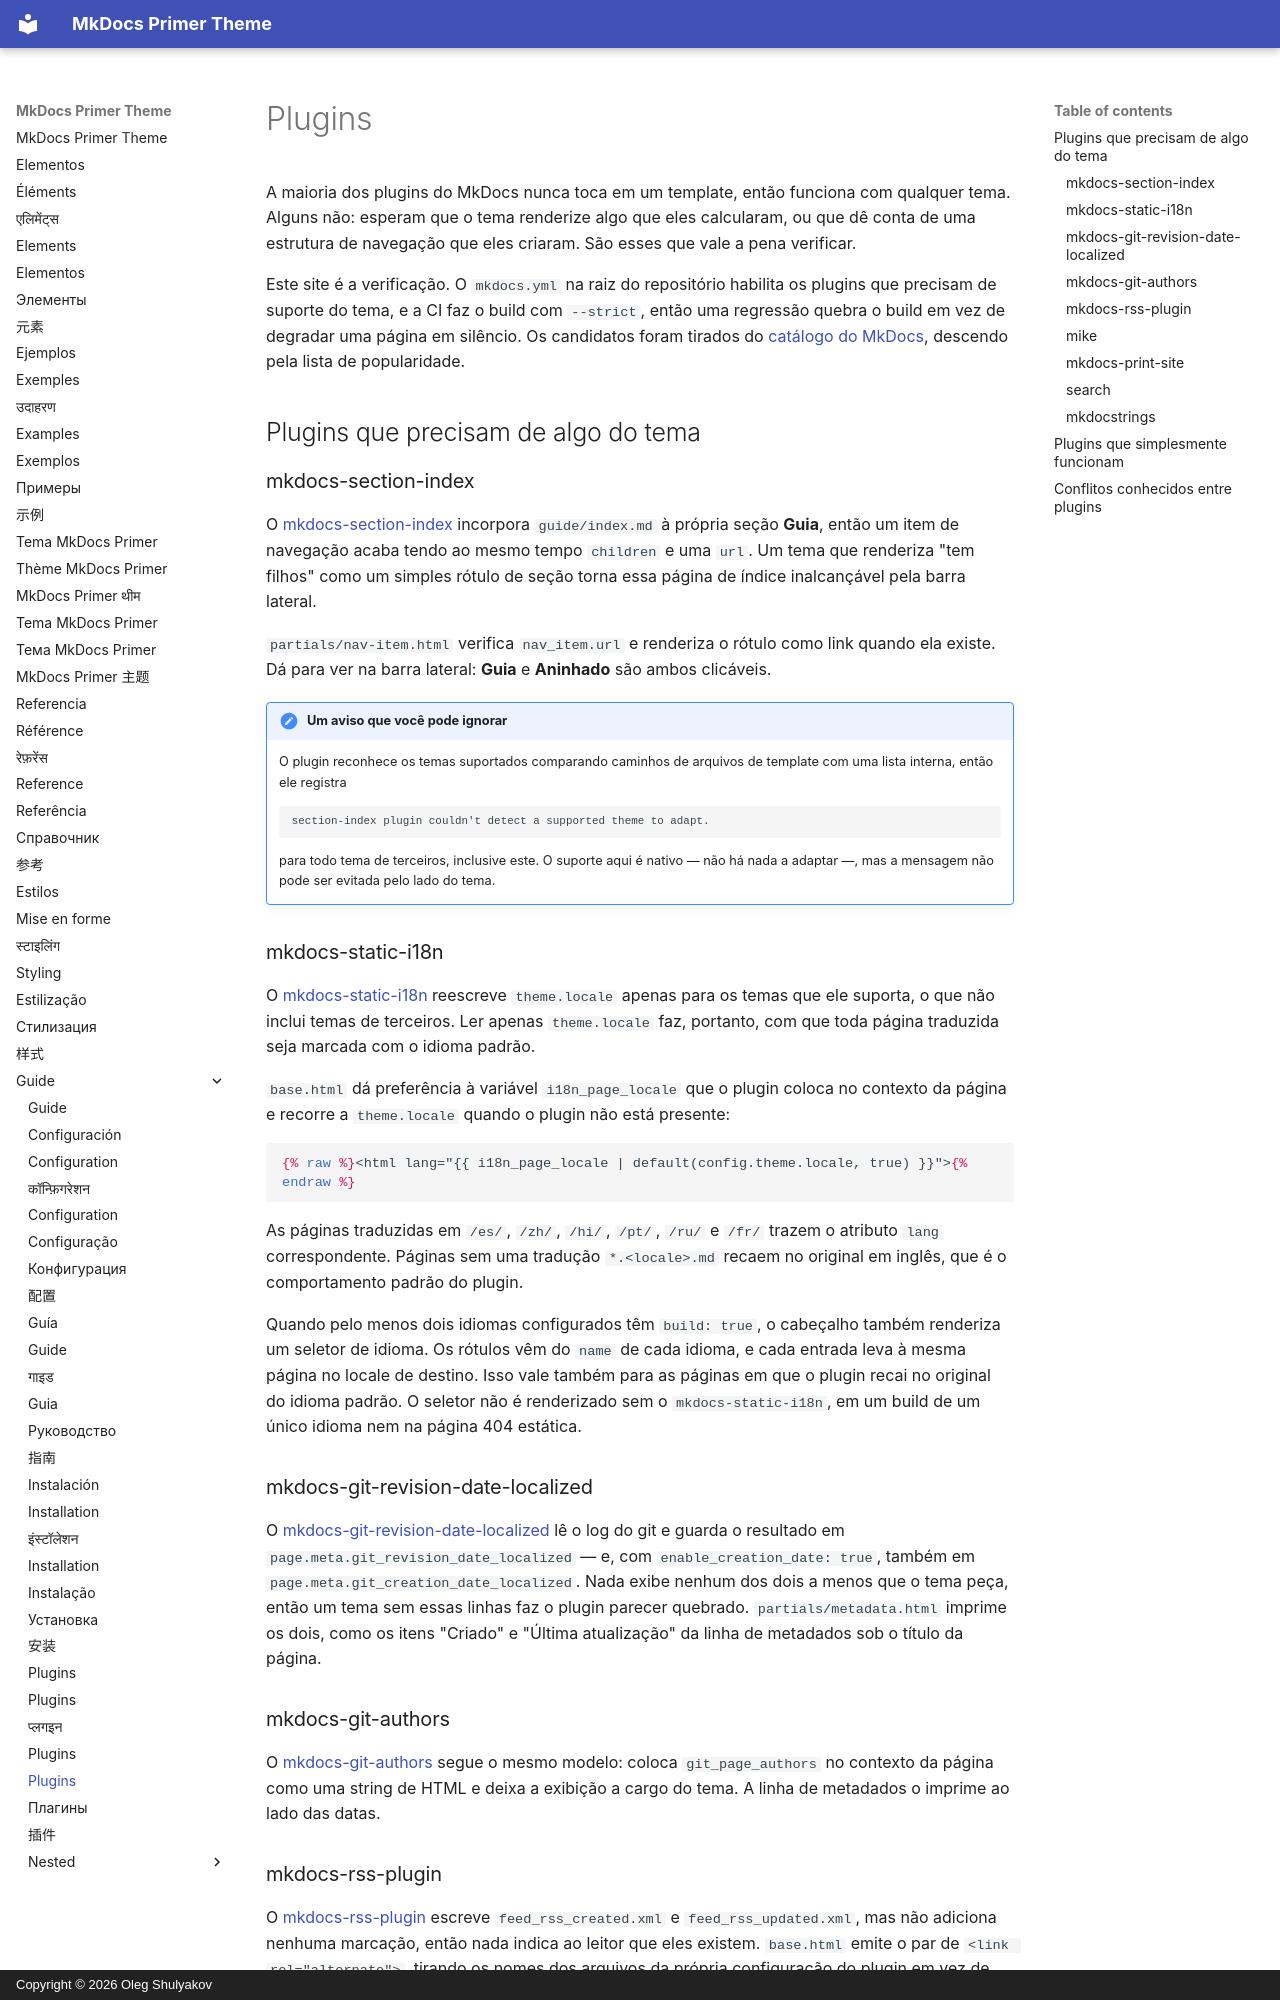

repository: olegshulyakov/mkdocs-primer · page: guide/plugins.pt/index.html · generator: mkdocs · copyright: Copyright © 2026 Oleg Shulyakov

# Plugins

A maioria dos plugins do MkDocs nunca toca em um template, então funciona com qualquer tema. Alguns não: esperam que o tema renderize algo que eles calcularam, ou que dê conta de uma estrutura de navegação que eles criaram. São esses que vale a pena verificar.

Este site é a verificação. O `mkdocs.yml` na raiz do repositório habilita os plugins que precisam de suporte do tema, e a CI faz o build com `--strict`, então uma regressão quebra o build em vez de degradar uma página em silêncio. Os candidatos foram tirados do [catálogo do MkDocs](https://github.com/mkdocs/catalog), descendo pela lista de popularidade.

<a id="plugins-that-need-something-from-the-theme"></a>

## Plugins que precisam de algo do tema

### mkdocs-section-index

O [mkdocs-section-index][section-index] incorpora `guide/index.md` à própria seção **Guia**, então um item de navegação acaba tendo ao mesmo tempo `children` e uma `url`. Um tema que renderiza "tem filhos" como um simples rótulo de seção torna essa página de índice inalcançável pela barra lateral.

`partials/nav-item.html` verifica `nav_item.url` e renderiza o rótulo como link quando ela existe. Dá para ver na barra lateral: **Guia** e **Aninhado** são ambos clicáveis.

!!! note "Um aviso que você pode ignorar"
    O plugin reconhece os temas suportados comparando caminhos de arquivos de template
    com uma lista interna, então ele registra

    ```text
    section-index plugin couldn't detect a supported theme to adapt.
    ```

    para todo tema de terceiros, inclusive este. O suporte aqui é nativo —
    não há nada a adaptar —, mas a mensagem não pode ser evitada pelo lado do tema.

### mkdocs-static-i18n

O [mkdocs-static-i18n][i18n] reescreve `theme.locale` apenas para os temas que ele suporta, o que não inclui temas de terceiros. Ler apenas `theme.locale` faz, portanto, com que toda página traduzida seja marcada com o idioma padrão.

`base.html` dá preferência à variável `i18n_page_locale` que o plugin coloca no contexto da página e recorre a `theme.locale` quando o plugin não está presente:

```html+jinja
{% raw %}<html lang="{{ i18n_page_locale | default(config.theme.locale, true) }}">{% endraw %}
```

As páginas traduzidas em `/es/`, `/zh/`, `/hi/`, `/pt/`, `/ru/` e `/fr/` trazem o atributo `lang` correspondente. Páginas sem uma tradução `*.<locale>.md` recaem no original em inglês, que é o comportamento padrão do plugin.

Quando pelo menos dois idiomas configurados têm `build: true`, o cabeçalho também renderiza um seletor de idioma. Os rótulos vêm do `name` de cada idioma, e cada entrada leva à mesma página no locale de destino. Isso vale também para as páginas em que o plugin recai no original do idioma padrão. O seletor não é renderizado sem o `mkdocs-static-i18n`, em um build de um único idioma nem na página 404 estática.

### mkdocs-git-revision-date-localized

O [mkdocs-git-revision-date-localized][git-date] lê o log do git e guarda o resultado em `page.meta.git_revision_date_localized` — e, com `enable_creation_date: true`, também em `page.meta.git_creation_date_localized`. Nada exibe nenhum dos dois a menos que o tema peça, então um tema sem essas linhas faz o plugin parecer quebrado. `partials/metadata.html` imprime os dois, como os itens "Criado" e "Última atualização" da linha de metadados sob o título da página.

### mkdocs-git-authors

O [mkdocs-git-authors][git-authors] segue o mesmo modelo: coloca `git_page_authors` no contexto da página como uma string de HTML e deixa a exibição a cargo do tema. A linha de metadados o imprime ao lado das datas.

### mkdocs-rss-plugin

O [mkdocs-rss-plugin][rss] escreve `feed_rss_created.xml` e `feed_rss_updated.xml`, mas não adiciona nenhuma marcação, então nada indica ao leitor que eles existem. `base.html` emite o par de `<link rel="alternate">`, tirando os nomes dos arquivos da própria configuração do plugin em vez de fixá-los no código, já que são opções.

O plugin não está habilitado neste site — veja [Conflitos conhecidos entre plugins](#known-plugin-conflicts).
